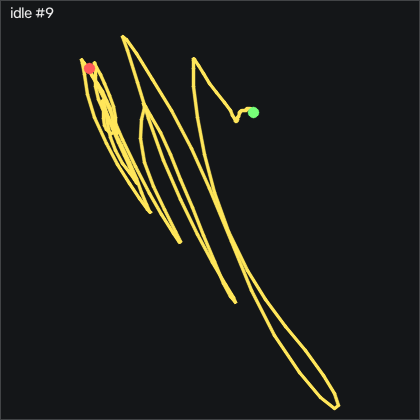

Source data for this figure (header and first rows):
t_s, ax, ay, az, gx, gy, gz, seq
0.00000, -0.57, -0.718, 0.405, -0.06550, -0.07972, 0.05319, 42744
0.01000, -0.567, -0.721, 0.404, -0.1565, -0.1407, 0.02219, 42745
0.02100, -0.568, -0.721, 0.406, -0.1565, -0.1717, -0.09881, 42746
0.03000, -0.567, -0.722, 0.406, -0.09550, -0.04972, -0.09881, 42747
0.04000, -0.569, -0.719, 0.404, -0.03450, -0.1717, -0.03781, 42748
0.05000, -0.565, -0.72, 0.411, -0.03450, -0.1717, -0.06881, 42749
0.06100, -0.567, -0.72, 0.409, -0.06550, -0.07972, -0.09881, 42750
0.07000, -0.568, -0.72, 0.409, -0.09550, -0.1107, -0.09881, 42751
0.08000, -0.569, -0.717, 0.407, -0.06550, -0.04972, -0.06881, 42752
0.09000, -0.566, -0.718, 0.409, -0.1265, -0.07972, -0.03781, 42753
0.1, -0.565, -0.722, 0.41, -0.1875, -0.04972, 0.02219, 42754
0.11, -0.568, -0.719, 0.408, -0.1565, -0.04972, 0.02219, 42755
0.12, -0.572, -0.72, 0.406, -0.09550, -0.07972, 0.08319, 42756
0.13, -0.57, -0.719, 0.405, -0.06550, -0.2627, 0.1142, 42757
0.14, -0.568, -0.721, 0.408, -0.09550, -0.2937, 0.08319, 42758
0.151, -0.569, -0.718, 0.409, -0.1265, -0.2327, 0.02219, 42759
0.16, -0.567, -0.719, 0.414, -0.1565, -0.1407, 0.02219, 42760
0.17, -0.563, -0.714, 0.41, -0.09550, 0.01128, -0.1298, 42761
0.18, -0.568, -0.716, 0.413, -0.1565, 0.07228, -0.1298, 42762
0.191, -0.569, -0.72, 0.409, -0.2175, 0.07228, -0.1908, 42763
0.2, -0.57, -0.717, 0.409, -0.3095, 0.1033, -0.1908, 42764
0.21, -0.567, -0.72, 0.406, -0.3395, 0.04228, -0.1908, 42765
0.22, -0.568, -0.725, 0.406, -0.3095, -0.01872, -0.1598, 42766
0.231, -0.565, -0.724, 0.405, -0.3095, -0.04972, -0.06881, 42767
0.24, -0.562, -0.724, 0.409, -0.2485, -0.04972, 0.05319, 42768
0.25, -0.565, -0.722, 0.405, -0.2175, 0.07228, 0.1752, 42769
0.26, -0.566, -0.719, 0.403, -0.1265, 0.2553, 0.3272, 42770
0.27, -0.571, -0.718, 0.408, -0.1265, 0.2863, 0.3582, 42771
0.28, -0.571, -0.72, 0.409, -0.1565, 0.2553, 0.4192, 42772
0.29, -0.571, -0.719, 0.408, -0.1565, 0.1943, 0.2362, 42773
0.3, -0.571, -0.717, 0.408, -0.1875, 0.07228, 0.1442, 42774
0.31, -0.569, -0.716, 0.409, -0.2175, 0.01128, -0.06881, 42775
0.321, -0.566, -0.715, 0.411, -0.3095, -0.01872, -0.1298, 42776
0.33, -0.567, -0.719, 0.41, -0.3705, -0.04972, -0.2208, 42777
0.34, -0.565, -0.718, 0.405, -0.4925, 0.01128, -0.2208, 42778
0.35, -0.567, -0.718, 0.405, -0.6145, -0.04972, -0.1598, 42779
0.361, -0.56, -0.724, 0.406, -0.6145, 0.01128, -0.06881, 42780
0.37, -0.557, -0.727, 0.404, -0.5225, 0.3163, 0.1752, 42781
0.38, -0.56, -0.722, 0.404, -0.3705, 0.7123, 0.5102, 42782
0.39, -0.565, -0.717, 0.403, -0.3095, 1.017, 0.7242, 42783
0.401, -0.571, -0.719, 0.403, -0.4005, 1.17, 0.6632, 42784
0.41, -0.575, -0.722, 0.404, -0.4315, 1.017, 0.4802, 42785
0.42, -0.574, -0.723, 0.4, -0.3395, 0.8653, 0.3272, 42786
0.43, -0.572, -0.723, 0.402, -0.1265, 0.6213, 0.3882, 42787
0.44, -0.574, -0.716, 0.403, 0.05650, 0.4383, 0.3582, 42788
0.45, -0.578, -0.713, 0.403, -0.00450, 0.2553, 0.1752, 42789
0.46, -0.578, -0.713, 0.401, -0.1875, 0.1333, -0.00781, 42790
0.47, -0.578, -0.716, 0.402, -0.4005, -0.1107, -0.3428, 42791
0.48, -0.581, -0.712, 0.401, -0.4615, -0.4457, -0.5568, 42792
0.491, -0.594, -0.71, 0.399, -0.5835, -1.056, -0.5258, 42793
0.5, -0.601, -0.699, 0.387, -0.7665, -2.001, -0.1598, 42794
0.51, -0.612, -0.654, 0.405, -1.284, -2.977, 2.766, 42795
0.52, -0.598, -0.691, 0.399, -3.51, -4.47, 1.09, 42796
0.531, -0.586, -0.72, 0.401, -4.394, -5.324, -1.563, 42797
0.54, -0.557, -0.734, 0.411, -4.272, -5.995, -1.045, 42798
0.55, -0.537, -0.748, 0.417, -3.724, -5.781, -0.4348, 42799
0.56, -0.51, -0.768, 0.417, -3.144, -4.836, -1.014, 42800
0.571, -0.497, -0.757, 0.419, -1.772, -3.038, -0.4958, 42801
0.58, -0.482, -0.753, 0.431, -0.7365, -1.147, 0.1142, 42802
0.59, -0.444, -0.739, 0.424, -0.00450, 1.2, 1.242, 42803
... 141 more rows
